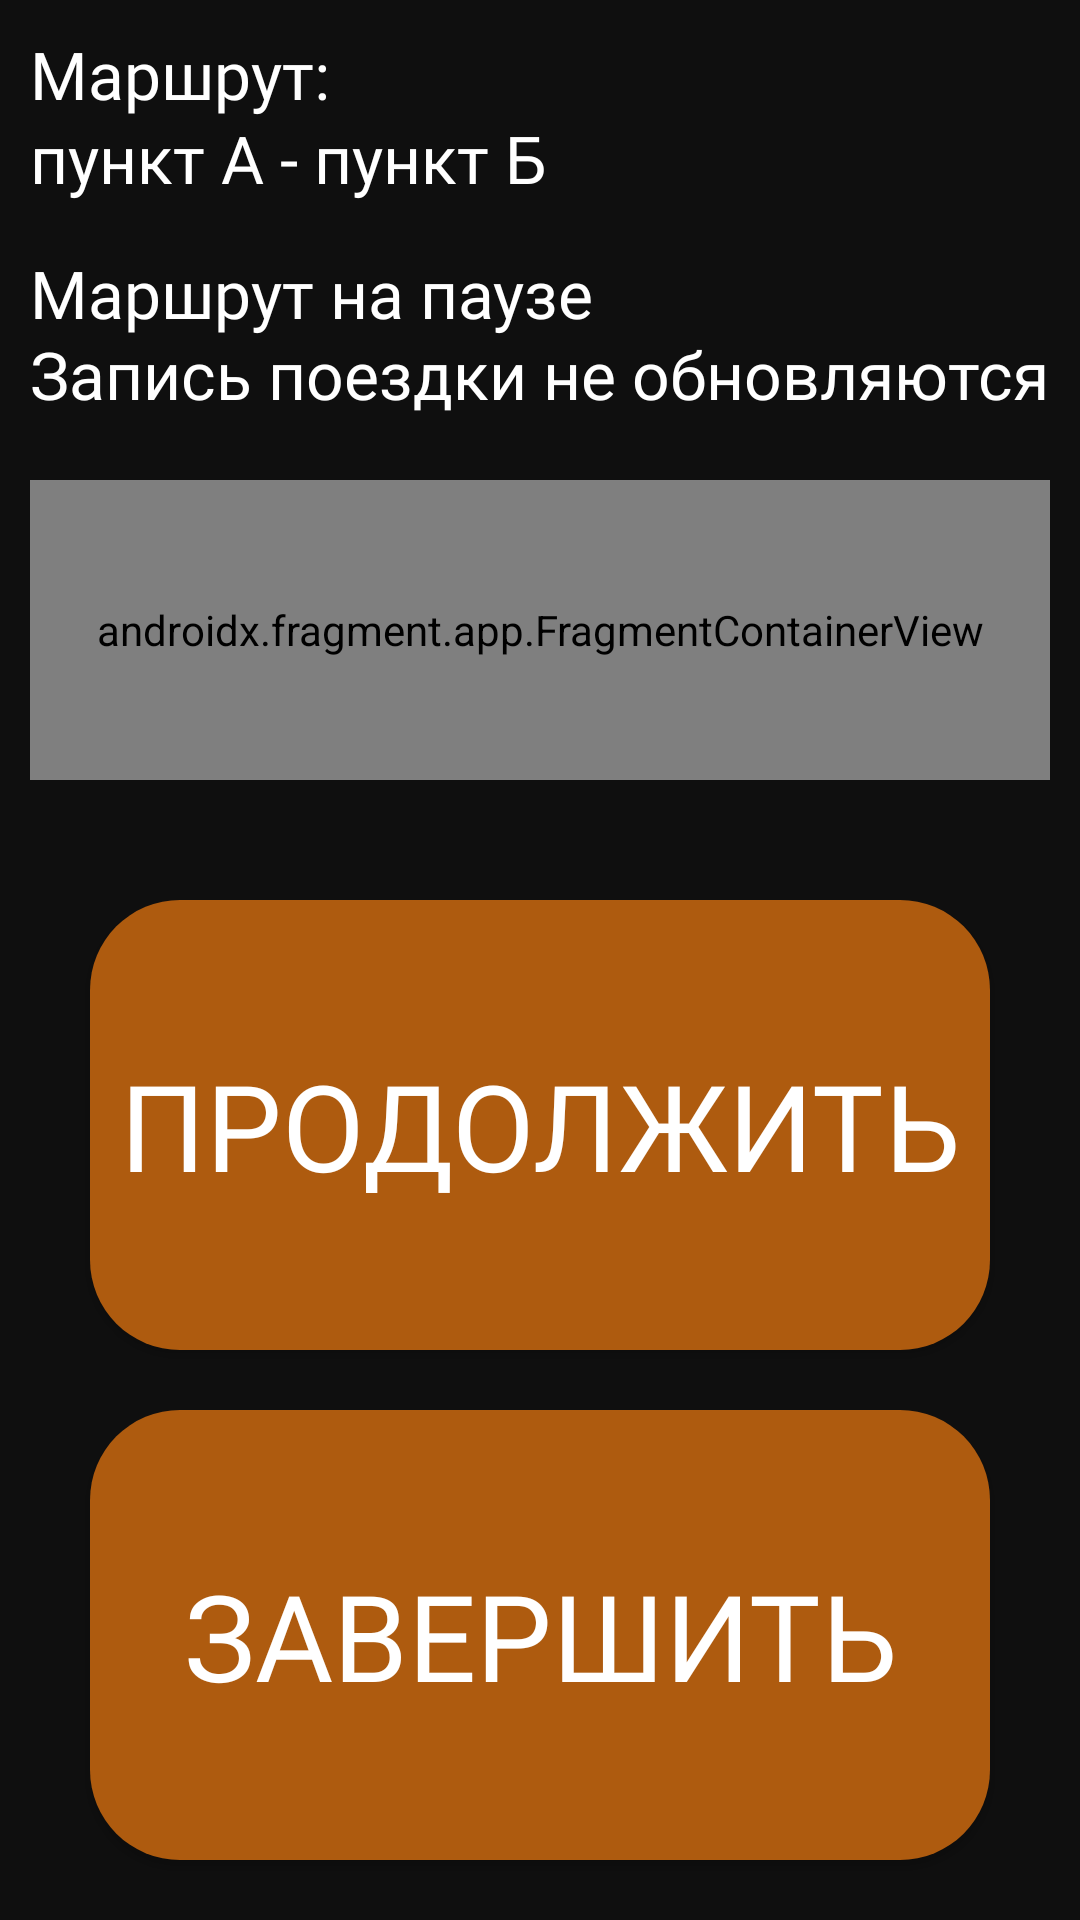

Here is an Android app screen rendered from its layout file. Give the layout XML and the strings, colors and styles it references.
<!-- AndroidManifest.xml: application theme Theme.TrackingApp -->
<!-- res/layout/pause_route_layout.xml -->
<?xml version="1.0" encoding="utf-8"?>
<FrameLayout xmlns:android="http://schemas.android.com/apk/res/android"
    android:layout_width="match_parent"
    android:layout_height="match_parent"
    android:background="@color/back"
    android:orientation="vertical">

    <TextView
        style="@style/title_fragment"
        android:text="@string/route" />

    <TextView
        android:id="@+id/route_points"
        style="@style/title_fragment"
        android:layout_marginTop="38dp"
        android:text="@string/text_A_to_B_visiblehint" />

    <TextView
        style="@style/title_fragment"
        android:layout_marginTop="83dp"
        android:text="Маршрут на паузе" />

    <TextView
        android:id="@+id/user_speed"
        style="@style/title_fragment"
        android:layout_marginTop="110dp"
        android:text="Запись поездки не обновляются" />

    <androidx.fragment.app.FragmentContainerView
        android:id="@+id/google_map"
        android:name="com.google.android.gms.maps.SupportMapFragment"
        android:layout_width="match_parent"
        android:layout_height="match_parent"
        android:layout_gravity="bottom"
        android:layout_marginStart="10dp"
        android:layout_marginTop="160dp"
        android:layout_marginEnd="10dp"
        android:layout_marginBottom="380dp"
        android:background="@drawable/map_shape" />

    <androidx.appcompat.widget.AppCompatButton
        android:id="@+id/resume_button"
        style="@style/big_orange_button"
        android:layout_gravity="bottom|center"
        android:layout_marginBottom="190dp"
        android:text="@string/resume" />

    <androidx.appcompat.widget.AppCompatButton
        android:id="@+id/end_button"
        style="@style/big_orange_button"
        android:layout_gravity="bottom|center"
        android:layout_marginBottom="20dp"
        android:text="@string/end" />


</FrameLayout>
<!-- resources referenced by this layout -->
<resources>
  <color name="back">#0F0F0F</color>
  <!-- drawable map_shape (drawable) -->
  <?xml version="1.0" encoding="utf-8"?>
  <selector xmlns:android="http://schemas.android.com/apk/res/android">
      <item android:state_enabled="true">
          <shape xmlns:android="http://schemas.android.com/apk/res/android" android:shape="rectangle" android:thickness="0dp">
              <corners android:radius="15dp" />
          </shape>
      </item>
  </selector>
  <string name="end">Завершить</string>
  <string name="resume">Продолжить</string>
  <string name="route">Маршрут:</string>
  <string name="text_A_to_B_visiblehint">пункт А - пункт Б</string>
  <style name="big_orange_button" parent="TextAppearance.AppCompat">
          <item name="android:textColor">@color/white</item>
          <item name="android:background">@drawable/big_orange_button</item>
          <item name="android:textSize">40sp</item>
          <item name="android:layout_width">300dp</item>
          <item name="android:layout_gravity">center</item>
          <item name="android:layout_height">150dp</item>
          <item name="android:fontFamily">@font/moscowsansregular</item>
      </style>
  <style name="title_fragment" parent="TextAppearance.AppCompat">
          <item name="android:textColor">@color/white</item>
          <item name="android:textSize">22sp</item>
          <item name="android:layout_width">wrap_content</item>
          <item name="android:layout_height">wrap_content</item>
          <item name="android:layout_gravity">top|left</item>
          <item name="android:layout_marginTop">10dp</item>
          <item name="android:layout_marginLeft">10dp</item>
          <item name="android:fontFamily">@font/moscowsansregular</item>
      </style>
  <style name="Theme.TrackingApp" parent="Base.Theme.TrackingApp" />
  <color name="white">#FFFFFFFF</color>
  <!-- drawable big_orange_button (drawable) -->
  <?xml version="1.0" encoding="utf-8"?>
  <selector xmlns:android="http://schemas.android.com/apk/res/android">
      <item android:state_enabled="true">
          <shape xmlns:android="http://schemas.android.com/apk/res/android" android:shape="rectangle" android:thickness="0dp">
              <solid android:color="@color/dark_orange" />
              <corners android:radius="30dp" />
          </shape>
      </item>
  </selector>
  <style name="Base.Theme.TrackingApp" parent="Theme.Material3.DayNight.NoActionBar">
          <item name="android:windowFullscreen">true</item>
      </style>
  <color name="dark_orange">#AE5B0F</color>
</resources>
